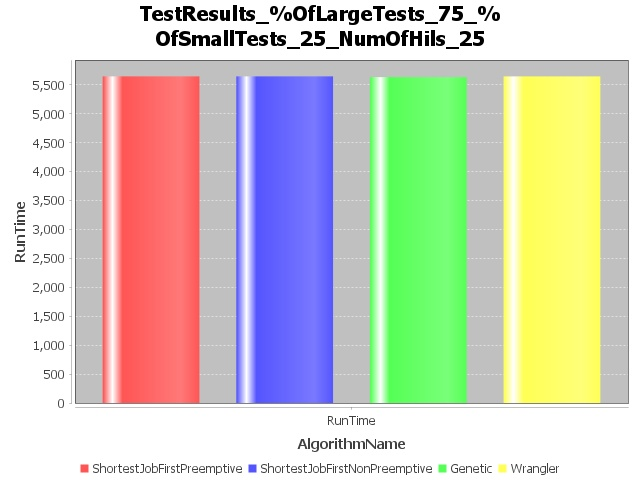

Values plotted in this chart, from the file beside it:
AlgorithmName, RunTimeInSeconds
ShortestJobFirstPreemptive, 5643
ShortestJobFirstNonPreemptive, 5643
Genetic, 5629
Wrangler, 5642
